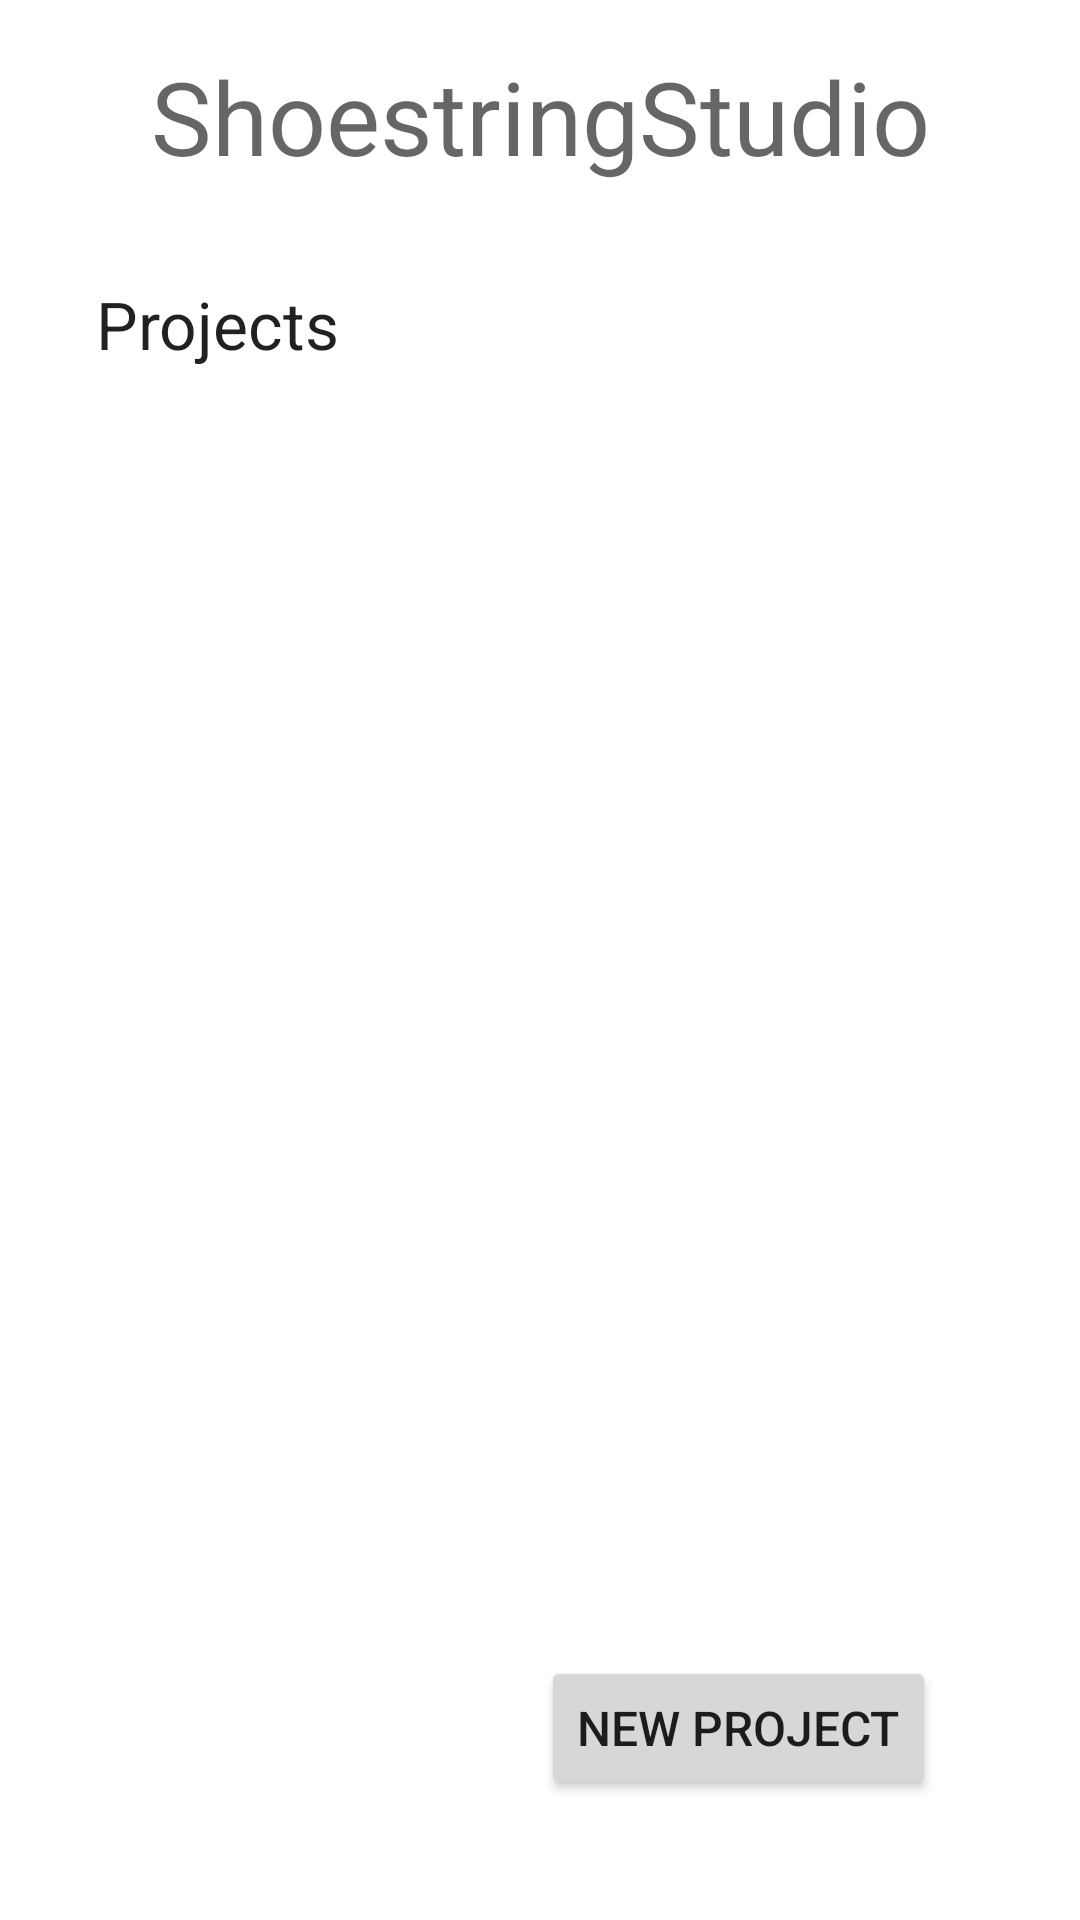

This screen was rendered from an Android layout file. Write that file and the resources it references.
<!-- AndroidManifest.xml: application theme Theme.ShoestringStudio -->
<!-- res/layout/fragment_main_menu.xml -->
<?xml version="1.0" encoding="utf-8"?>
<layout xmlns:tools="http://schemas.android.com/tools"
    xmlns:android="http://schemas.android.com/apk/res/android"
    xmlns:app="http://schemas.android.com/apk/res-auto">

    <androidx.constraintlayout.widget.ConstraintLayout
        android:layout_width="match_parent"
        android:layout_height="match_parent"
        android:background="@color/shoestring_cloud"
        tools:context=".MainMenuFragment">

        <TextView
            android:id="@+id/title_text_title"
            android:layout_width="wrap_content"
            android:layout_height="wrap_content"
            android:layout_marginTop="16dp"
            android:text="@string/app_name"
            android:textAppearance="@style/TextAppearance.AppCompat.Display1"
            app:layout_constraintEnd_toEndOf="parent"
            app:layout_constraintHorizontal_bias="0.5"
            app:layout_constraintStart_toStartOf="parent"
            app:layout_constraintTop_toTopOf="parent" />

        <TextView
            android:id="@+id/title_text_projects"
            android:layout_width="wrap_content"
            android:layout_height="wrap_content"
            android:layout_marginStart="32dp"
            android:layout_marginTop="32dp"
            android:text="@string/text_projects"
            android:textAppearance="@style/TextAppearance.AppCompat.Large"
            app:layout_constraintStart_toStartOf="parent"
            app:layout_constraintTop_toBottomOf="@+id/title_text_title" />

        <Button
            android:id="@+id/button_add_project"
            android:layout_width="wrap_content"
            android:layout_height="wrap_content"
            android:layout_marginEnd="48dp"
            android:text="@string/text_add_project"
            android:textSize="16dp"
            app:layout_constraintBottom_toBottomOf="parent"
            app:layout_constraintEnd_toEndOf="parent"
            app:layout_constraintTop_toBottomOf="@+id/recyclerView" />

        <androidx.recyclerview.widget.RecyclerView
            android:id="@+id/recyclerView"
            android:layout_width="0dp"
            android:layout_height="0dp"
            android:layout_marginStart="32dp"
            android:layout_marginEnd="32dp"
            android:layout_marginBottom="128dp"
            android:background="@color/shoestring_ash"
            app:layout_constraintBottom_toBottomOf="parent"
            app:layout_constraintEnd_toEndOf="parent"
            app:layout_constraintHorizontal_bias="1.0"
            app:layout_constraintStart_toStartOf="parent"
            app:layout_constraintTop_toBottomOf="@+id/title_text_projects"
            app:layout_constraintVertical_bias="0.52"
            tools:listitem="@layout/project_recyclerview_item" />

        <EditText
            android:id="@+id/editTextProjectName"
            android:layout_width="0dp"
            android:layout_height="32dp"
            android:layout_marginStart="48dp"
            android:layout_marginEnd="32dp"
            android:background="@color/shoestring_ash"
            android:ems="10"
            android:hint="@string/text_enter_project_name"
            android:inputType="textPersonName"
            android:text="@string/text_projectname_default"
            android:textColor="@color/white"
            app:layout_constraintBottom_toBottomOf="parent"
            app:layout_constraintEnd_toStartOf="@+id/button_add_project"
            app:layout_constraintStart_toStartOf="parent"
            app:layout_constraintTop_toBottomOf="@+id/recyclerView" />

    </androidx.constraintlayout.widget.ConstraintLayout>
</layout>
<!-- res/layout/project_recyclerview_item.xml (included above) -->
<?xml version="1.0" encoding="utf-8"?>
<androidx.constraintlayout.widget.ConstraintLayout xmlns:android="http://schemas.android.com/apk/res/android"
    xmlns:app="http://schemas.android.com/apk/res-auto"
    xmlns:tools="http://schemas.android.com/tools"
    android:layout_width="match_parent"
    android:layout_height="wrap_content"
    android:background="@drawable/layout_project_border">


    <TextView
        android:id="@+id/projectName"
        android:layout_width="0dp"
        android:layout_height="wrap_content"
        android:layout_marginStart="16dp"
        android:layout_marginTop="8dp"
        android:layout_marginEnd="16dp"
        android:layout_marginBottom="8dp"
        android:text="@string/recyclerview_project_name_text"
        android:textColor="@color/shoestring_ash"
        android:textSize="@dimen/project_name_text_size"
        app:layout_constraintBottom_toBottomOf="parent"
        app:layout_constraintEnd_toStartOf="@+id/projectEditButton"
        app:layout_constraintHorizontal_bias="0.0"
        app:layout_constraintHorizontal_chainStyle="spread"
        app:layout_constraintStart_toStartOf="parent"
        app:layout_constraintTop_toTopOf="parent" />

    <Button
        android:id="@+id/projectDeleteButton"
        android:layout_width="wrap_content"
        android:layout_height="wrap_content"
        android:layout_marginEnd="8dp"
        android:text="@string/text_project_delete_button"
        app:layout_constraintBottom_toBottomOf="parent"
        app:layout_constraintEnd_toEndOf="parent"
        app:layout_constraintTop_toTopOf="parent" />

    <Button
        android:id="@+id/projectEditButton"
        android:layout_width="wrap_content"
        android:layout_height="wrap_content"
        android:layout_marginEnd="8dp"
        android:text="@string/text_project_edit_button"
        app:layout_constraintBottom_toBottomOf="parent"
        app:layout_constraintEnd_toStartOf="@+id/projectDeleteButton"
        app:layout_constraintTop_toTopOf="parent" />
</androidx.constraintlayout.widget.ConstraintLayout>
<!-- resources referenced by this layout -->
<resources>
  <color name="white">#FFFFFFFF</color>
  <dimen name="project_name_text_size">30sp</dimen>
  <!-- drawable layout_project_border (drawable) -->
  <?xml version="1.0" encoding="UTF-8"?>
  <shape xmlns:android="http://schemas.android.com/apk/res/android">
      <solid android:color="@color/shoestring_tan"/>
      <stroke android:width="3dip" android:color="@color/shoestring_cloud" />
      <corners android:radius="6dip"/>
      <padding android:left="0dip" android:top="0dip" android:right="0dip" android:bottom="0dip" />
  </shape>
  <string name="app_name">ShoestringStudio</string>
  <string name="recyclerview_project_name_text">Project</string>
  <string name="text_add_project">New Project</string>
  <string name="text_enter_project_name">Enter Project Name:</string>
  <string name="text_project_delete_button">Delete</string>
  <string name="text_project_edit_button">Edit</string>
  <string name="text_projectname_default">myproject</string>
  <string name="text_projects">Projects</string>
  <style name="Theme.ShoestringStudio" parent="Theme.MaterialComponents.DayNight.DarkActionBar">
          
          <item name="colorPrimary">@color/purple_500</item>
          <item name="colorPrimaryVariant">@color/purple_700</item>
          <item name="colorOnPrimary">@color/white</item>
          
          <item name="colorSecondary">@color/teal_200</item>
          <item name="colorSecondaryVariant">@color/teal_700</item>
          <item name="colorOnSecondary">@color/black</item>
          
          <item name="android:statusBarColor" tools:targetApi="l">?attr/colorPrimaryVariant</item>
          
      </style>
  <color name="purple_500">#FF6200EE</color>
  <color name="purple_700">#FF3700B3</color>
  <color name="teal_200">#FF03DAC5</color>
  <color name="teal_700">#FF018786</color>
  <color name="black">#FF000000</color>
</resources>
